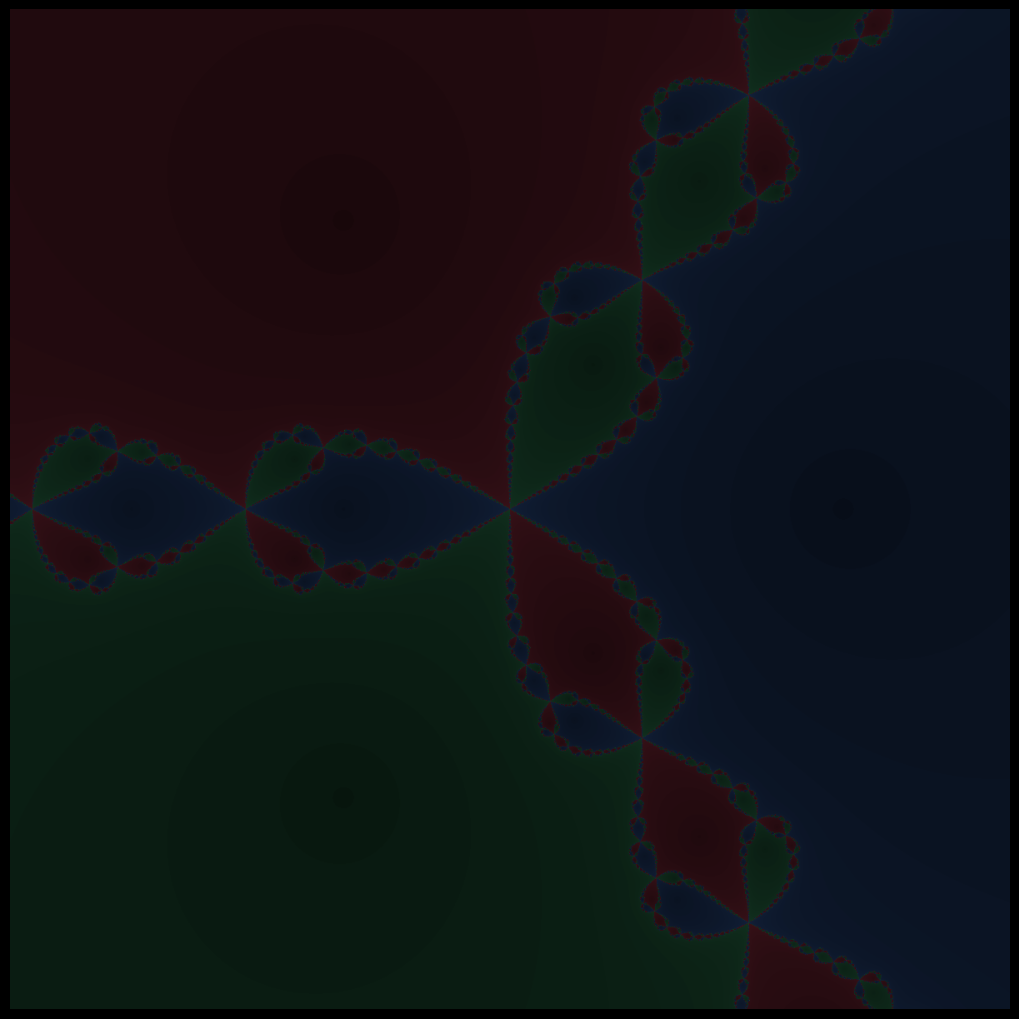

Recreate this plot in Python. (Note: this script raises an exception after producing the figure.)
"""
Newton fractal for z^3 - 1 = 0.

Three roots, three basins. The boundary between them is fractal —
fine grain where contingency lives.

Connecting lelia's crossing work to the attractor taxonomy:
before is blur, after is blur, only the boundary has fine grain.
The crossing is where the record concentrates.
"""

import numpy as np
import matplotlib
matplotlib.use('Agg')
import matplotlib.pyplot as plt

def newton_fractal(width=1200, height=1200,
                   xmin=-1.5, xmax=1.5,
                   ymin=-1.5, ymax=1.5,
                   max_iter=80, tol=1e-6):
    x = np.linspace(xmin, xmax, width)
    y = np.linspace(ymin, ymax, height)
    Z = x[np.newaxis, :] + 1j * y[:, np.newaxis]

    roots = np.array([1.0,
                      np.exp(2j * np.pi / 3),
                      np.exp(4j * np.pi / 3)])

    basin = np.full((height, width), -1, dtype=int)
    iters = np.zeros((height, width), dtype=float)
    converged = np.zeros((height, width), dtype=bool)

    for i in range(max_iter):
        denom = 3 * Z**2
        # avoid division by zero at origin
        safe = np.abs(denom) > 1e-12
        Z_new = np.where(safe, Z - (Z**3 - 1) / denom, Z)

        for j, root in enumerate(roots):
            close = (~converged) & (np.abs(Z_new - root) < tol)
            basin[close] = j
            iters[close] = i
            converged |= close

        Z = np.where(converged[:, :, np.newaxis].reshape(height, width),
                     Z, Z_new)

        if converged.all():
            break

    return basin, iters, converged


basin, iters, converged = newton_fractal(width=1200, height=1200, max_iter=100)

# Palette: three muted basin colors
palette = np.array([
    [0.10, 0.18, 0.32],   # basin 0: deep slate blue
    [0.32, 0.10, 0.14],   # basin 1: dark crimson
    [0.10, 0.28, 0.18],   # basin 2: dark forest
])

# Boundary brightness: more iterations = closer to fractal boundary = brighter
iter_max = iters[converged].max() if converged.any() else 1.0
brightness = 0.2 + 0.8 * (iters / iter_max) ** 0.5

img = np.zeros((1200, 1200, 3))
for j in range(3):
    mask = (basin == j)
    img[mask] = palette[j] * brightness[mask, np.newaxis]

# Unconverged pixels stay black
img[~converged] = [0.01, 0.01, 0.01]

fig, ax = plt.subplots(figsize=(10, 10), facecolor='black')
ax.imshow(img, origin='lower', extent=[-1.5, 1.5, -1.5, 1.5])
ax.axis('off')
plt.tight_layout(pad=0)

out = '/home/sprite/slop-salon-gert/assets/newton-basin-2026-05-20.png'
plt.savefig(out, dpi=150, bbox_inches='tight', pad_inches=0, facecolor='black')
print(f"saved: {out}")
